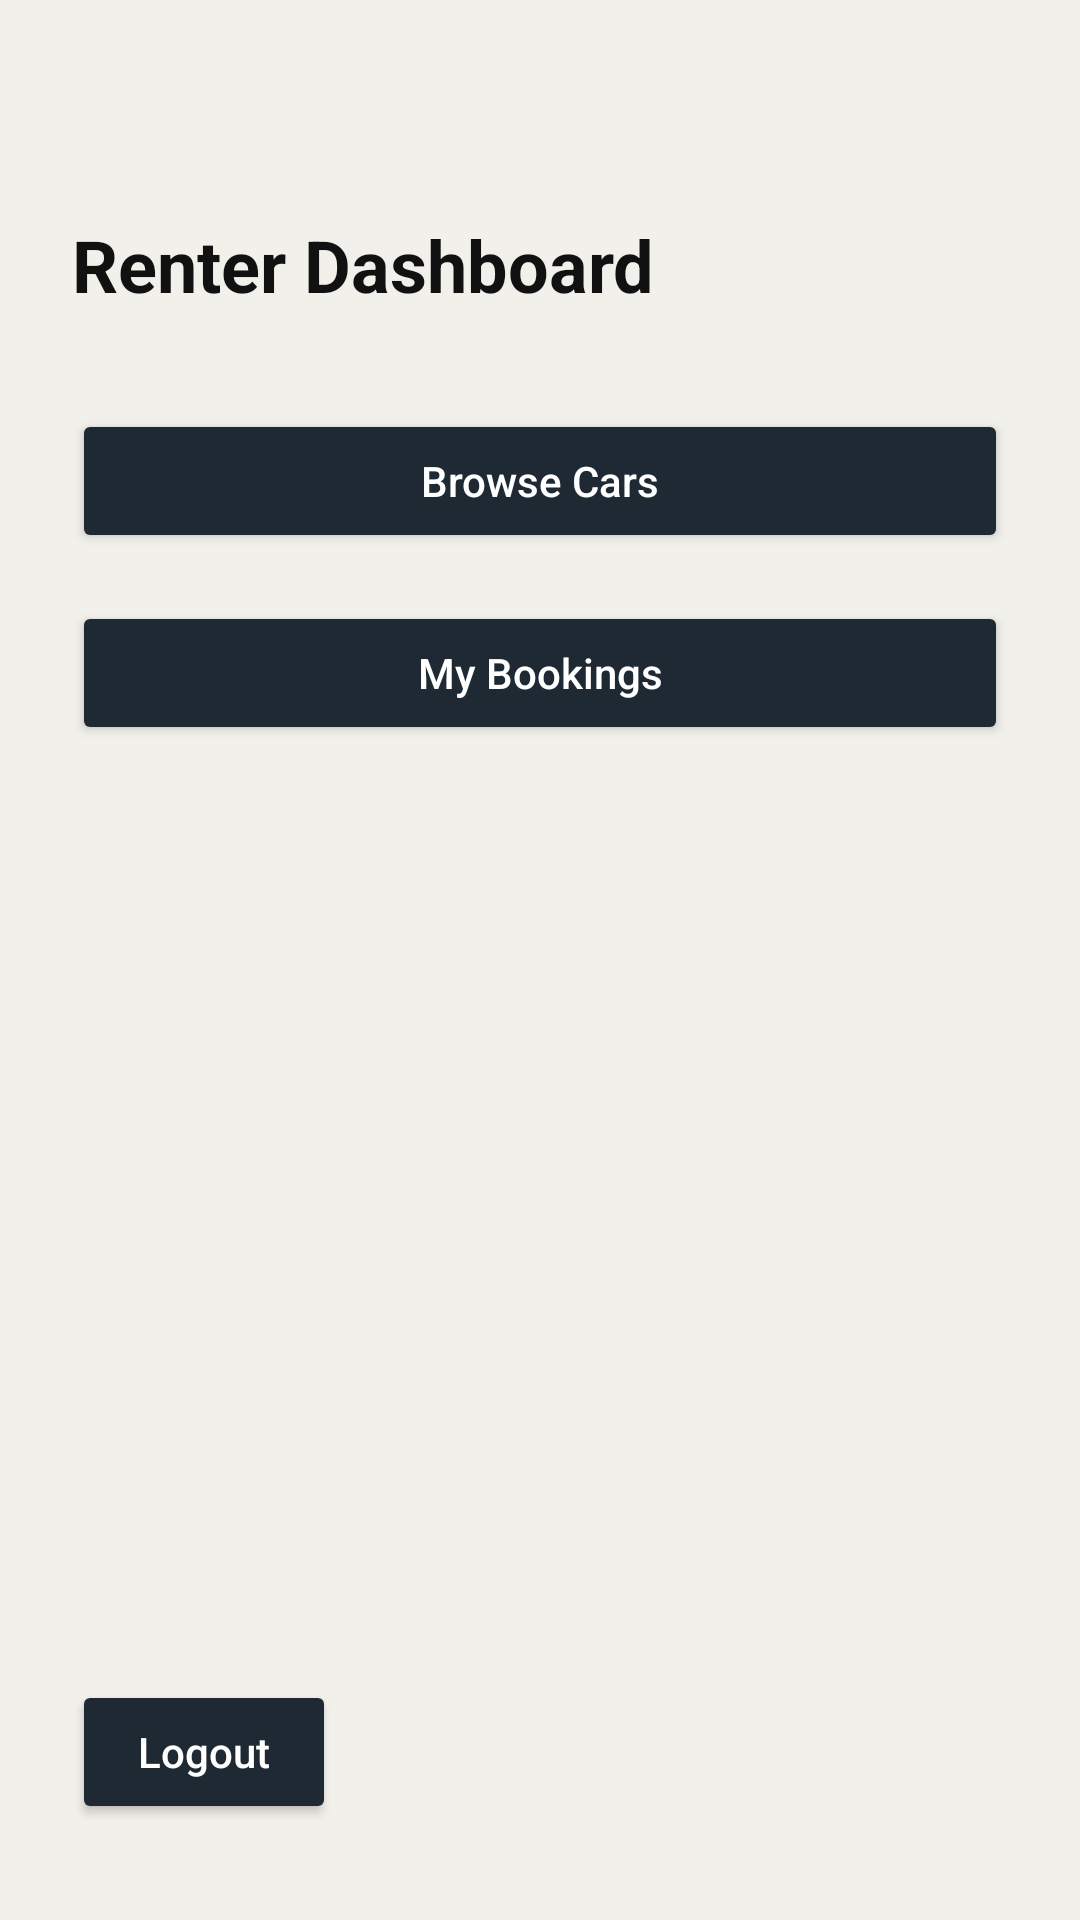

The Android layout XML behind this screen, and the referenced resources:
<!-- AndroidManifest.xml: application theme Theme.TurboRent -->
<!-- res/layout/activity_renter_dashboard.xml -->
<?xml version="1.0" encoding="utf-8"?>
<LinearLayout xmlns:android="http://schemas.android.com/apk/res/android"
    xmlns:tools="http://schemas.android.com/tools"
    android:id="@+id/main"
    android:layout_width="match_parent"
    android:layout_height="match_parent"
    android:orientation="vertical"
    android:padding="24dp"
    android:background="@color/turborent_background"
    tools:context=".activities.renter.RenterDashboardActivity">

    
    <TextView
        android:id="@+id/renter_dashboard_title_textview"
        android:layout_width="wrap_content"
        android:layout_height="wrap_content"
        android:text="Renter Dashboard"
        android:textSize="24sp"
        android:textStyle="bold"
        android:textColor="@color/turborent_primary_text"
        android:layout_marginTop="48dp"
        android:layout_marginBottom="32dp" />

    
    <Button
        android:id="@+id/browse_cars_button"
        android:layout_width="match_parent"
        android:layout_height="wrap_content"
        android:text="Browse Cars"
        android:textAllCaps="false"
        android:textColor="@android:color/white"
        android:backgroundTint="@color/turborent_primary"
        android:layout_marginBottom="16dp" />

    
    <Button
        android:id="@+id/my_bookings_button"
        android:layout_width="match_parent"
        android:layout_height="wrap_content"
        android:text="My Bookings"
        android:textAllCaps="false"
        android:textColor="@android:color/white"
        android:backgroundTint="@color/turborent_primary" />

    
    <View
        android:layout_width="match_parent"
        android:layout_height="0dp"
        android:layout_weight="1" />

    
    <Button
        android:id="@+id/logout_button"
        android:layout_width="wrap_content"
        android:layout_height="wrap_content"
        android:text="Logout"
        android:textAllCaps="false"
        android:textColor="@android:color/white"
        android:backgroundTint="@color/turborent_logout"
        android:layout_marginBottom="8dp" />

</LinearLayout>
<!-- resources referenced by this layout -->
<resources>
  <color name="turborent_background">#F2F0EB</color>
  <color name="turborent_logout">#1F2933</color>
  <color name="turborent_primary">#1F2933</color>
  <color name="turborent_primary_text">#111111</color>
  <style name="Theme.TurboRent" parent="Base.Theme.TurboRent" />
  <style name="Base.Theme.TurboRent" parent="Theme.Material3.DayNight.NoActionBar">
          
          
      </style>
</resources>
